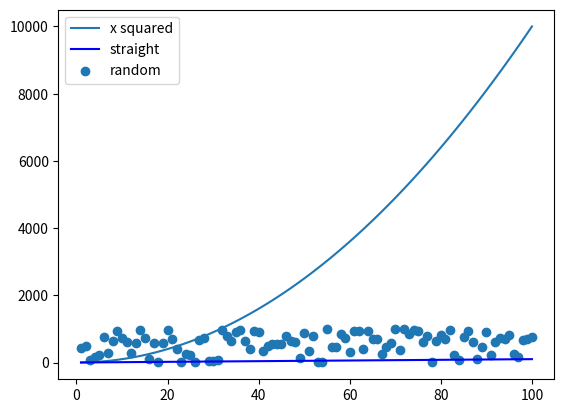

Here is the Python script that generated this plot:
# messing with matplotlib
# author Orla Woods

import numpy as np
import matplotlib.pyplot as plt 

xpoints = np.array(range(1,101))
ypoints = xpoints * xpoints

plt.plot(xpoints, ypoints, label = "x squared")
plt.plot(xpoints, xpoints, label = "straight", color = "blue")


# plt.savefig("Lecture1.png")

# need to close the plot to stop the program running
# image saves as a png if you save it. will see it in the same dir as the code

#scatterplot

randompoints = np.random.randint(1, 1000, 100) # 100 values btwn 1 and 1000
plt.scatter(xpoints, randompoints, label = "random")

plt.legend()
plt.show() # to show. it is made at this point so have at the end